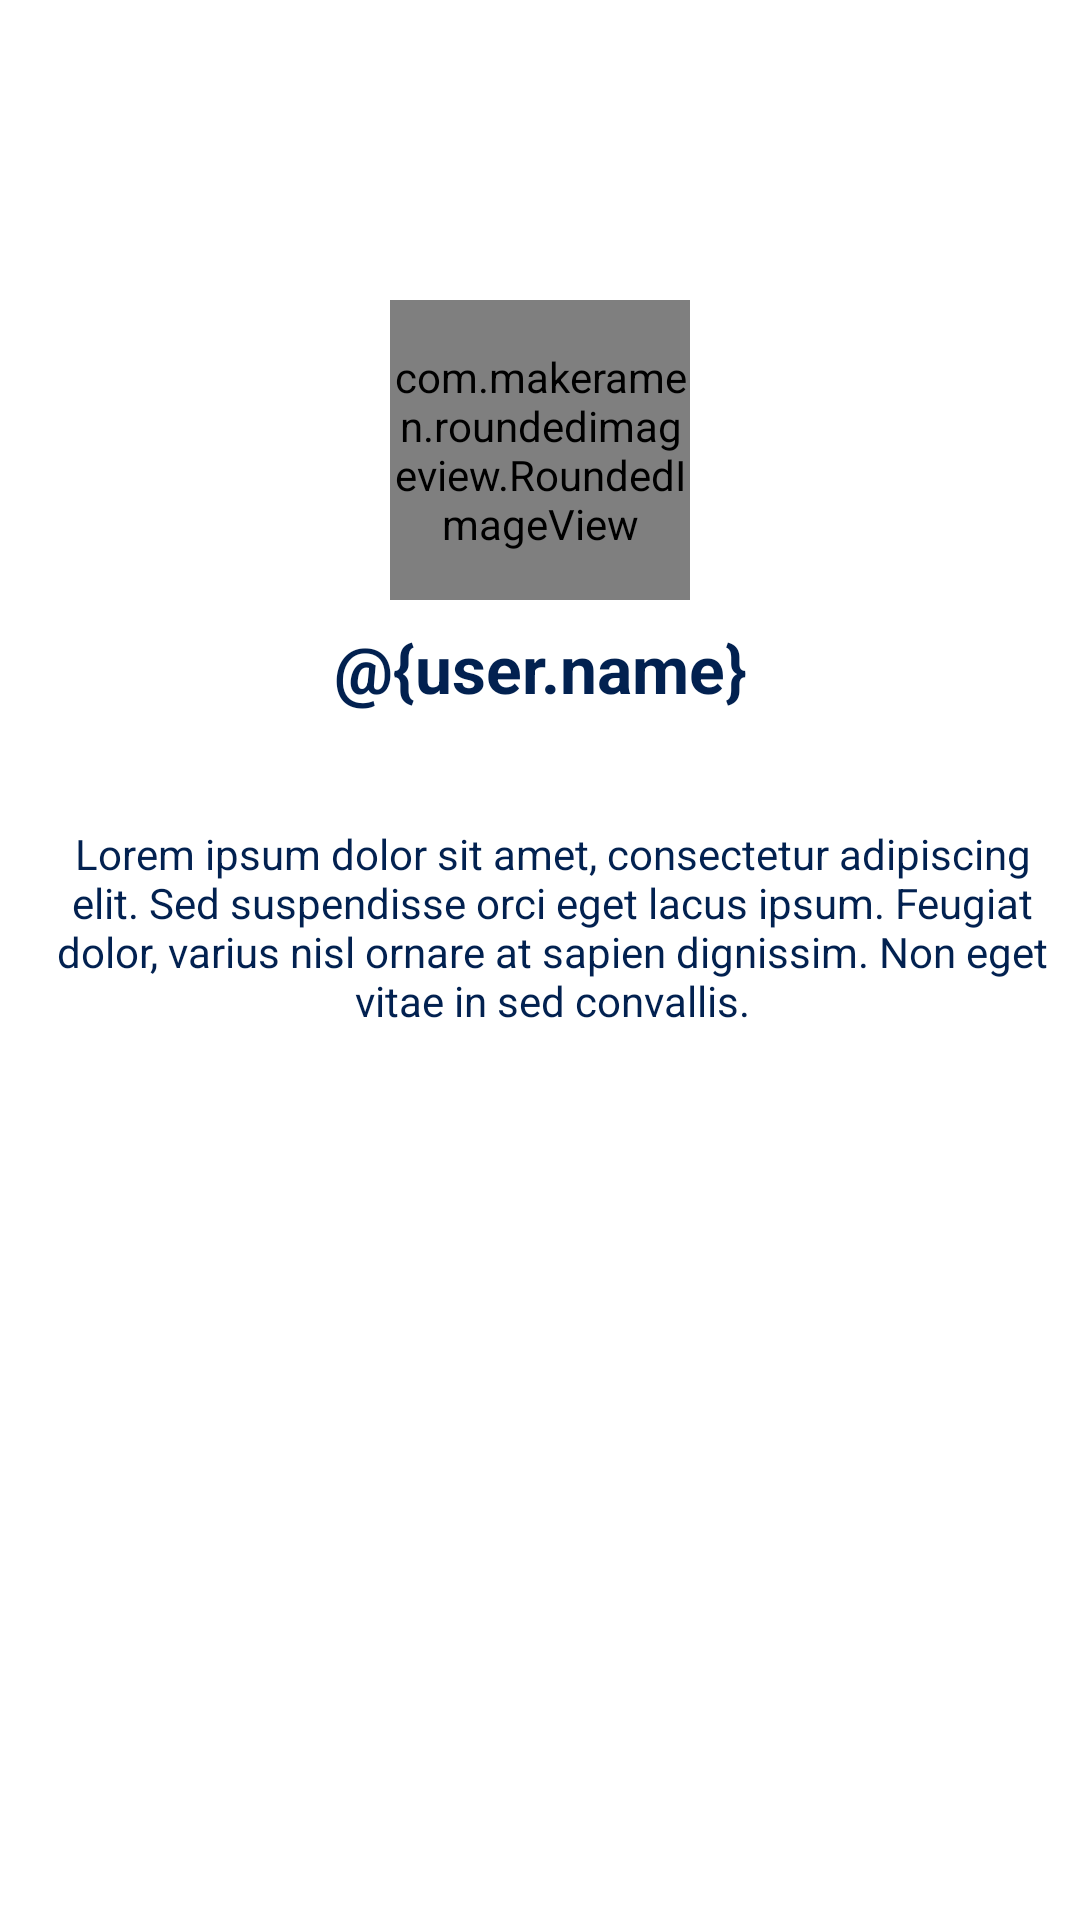

Layout XML and referenced resources for this Android screen:
<!-- AndroidManifest.xml: application theme Theme.TestAgence -->
<!-- res/layout/fragment_profile.xml -->
<?xml version="1.0" encoding="utf-8"?>
<androidx.constraintlayout.widget.ConstraintLayout app:layout_collapseMode="none"
    android:layout_width="match_parent"
    android:layout_height="match_parent"
    xmlns:android="http://schemas.android.com/apk/res/android"
    xmlns:app="http://schemas.android.com/apk/res-auto"
    xmlns:tools="http://schemas.android.com/tools">

    <com.makeramen.roundedimageview.RoundedImageView
        android:id="@+id/avatar"
        android:layout_width="100dp"
        android:layout_height="100dp"
        android:layout_marginTop="100dp"
        app:riv_corner_radius="50dp"
        android:src="@drawable/ic_avatar_placeholder"
        app:layout_constraintEnd_toEndOf="parent"
        app:layout_constraintStart_toStartOf="parent"
        app:layout_constraintTop_toTopOf="parent"
        app:riv_border_color="@color/white"
        app:riv_border_width="1dp" />

    <TextView
        android:id="@+id/name"
        android:layout_width="wrap_content"
        android:layout_height="wrap_content"
        android:layout_marginTop="8dp"
        android:textColor="@color/blueHarmony"
        android:textSize="22sp"
        android:textStyle="bold"
        android:text="@{user.name}"
        app:layout_constraintEnd_toEndOf="@+id/avatar"
        app:layout_constraintStart_toStartOf="@+id/avatar"
        app:layout_constraintTop_toBottomOf="@+id/avatar"
        tools:text="@string/nav_header_title" />

    <TextView
        android:id="@+id/email"
        android:layout_width="wrap_content"
        android:layout_height="wrap_content"
        android:layout_marginTop="8dp"
        android:textColor="@color/blueHarmony"
        android:textSize="16sp"
        android:textStyle="bold"
        app:layout_constraintEnd_toEndOf="@+id/avatar"
        app:layout_constraintStart_toStartOf="@+id/avatar"
        app:layout_constraintTop_toBottomOf="@+id/name"
        tools:text="@string/nav_header_subtitle" />


    <TextView
        android:id="@+id/bio"
        android:layout_width="0dp"
        android:layout_height="wrap_content"
        android:layout_marginHorizontal="24dp"
        android:layout_marginStart="16dp"
        android:layout_marginTop="8dp"
        android:layout_marginEnd="8dp"
        android:text="@string/text_lorem"
        android:textAlignment="center"
        android:textColor="@color/blueHarmony"
        app:layout_constraintEnd_toEndOf="parent"
        app:layout_constraintStart_toStartOf="parent"
        app:layout_constraintTop_toBottomOf="@+id/email"
        tools:text="Lorem ipsum dolor sit amet, consectetur adipiscing elit. Sed suspendisse orci eget lacus ipsum. Feugiat dolor, varius nisl ornare at sapien dignissim. Non eget vitae in sed sed convallis." />

</androidx.constraintlayout.widget.ConstraintLayout>
<!-- resources referenced by this layout -->
<resources>
  <color name="blueHarmony">#022150</color>
  <color name="white">#FFFFFFFF</color>
  <!-- drawable ic_avatar_placeholder (drawable) -->
  <vector xmlns:android="http://schemas.android.com/apk/res/android"
      android:width="88dp"
      android:height="88dp"
      android:viewportWidth="88"
      android:viewportHeight="88">
    <path
        android:pathData="M44,0C20.1476,0 0,20.1476 0,44C0,67.8524 20.1476,88 44,88C67.8524,88 88,67.8524 88,44C88,20.1476 67.8524,0 44,0ZM44,22C51.5988,22 57.2,27.5968 57.2,35.2C57.2,42.8032 51.5988,48.4 44,48.4C36.4056,48.4 30.8,42.8032 30.8,35.2C30.8,27.5968 36.4056,22 44,22ZM21.5336,64.9968C25.4804,59.1888 32.0628,55.3168 39.6,55.3168H48.4C55.9416,55.3168 62.5196,59.1888 66.4664,64.9968C60.8432,71.016 52.866,74.8 44,74.8C35.134,74.8 27.1568,71.016 21.5336,64.9968Z"
        android:fillColor="#3B3C40"/>
  </vector>
  <string name="nav_header_subtitle">android.studio@android.com</string>
  <string name="nav_header_title">Android Studio</string>
  <string name="text_lorem">Lorem ipsum dolor sit amet, consectetur adipiscing elit. Sed suspendisse orci eget lacus ipsum. Feugiat dolor, varius nisl ornare at sapien dignissim. Non eget vitae in sed convallis.</string>
  <style name="Theme.TestAgence" parent="Theme.MaterialComponents.DayNight.DarkActionBar">
          
          <item name="colorPrimary">@color/black</item>
          <item name="colorPrimaryVariant">@color/black</item>
          <item name="colorOnPrimary">@color/white</item>
          
          <item name="colorSecondary">@color/teal_200</item>
          <item name="colorSecondaryVariant">@color/teal_700</item>
          <item name="colorOnSecondary">@color/black</item>
          
          <item name="android:statusBarColor">?attr/colorPrimaryVariant</item>
          
      </style>
  <color name="black">#FF000000</color>
  <color name="teal_200">#FF03DAC5</color>
  <color name="teal_700">#FF018786</color>
</resources>
